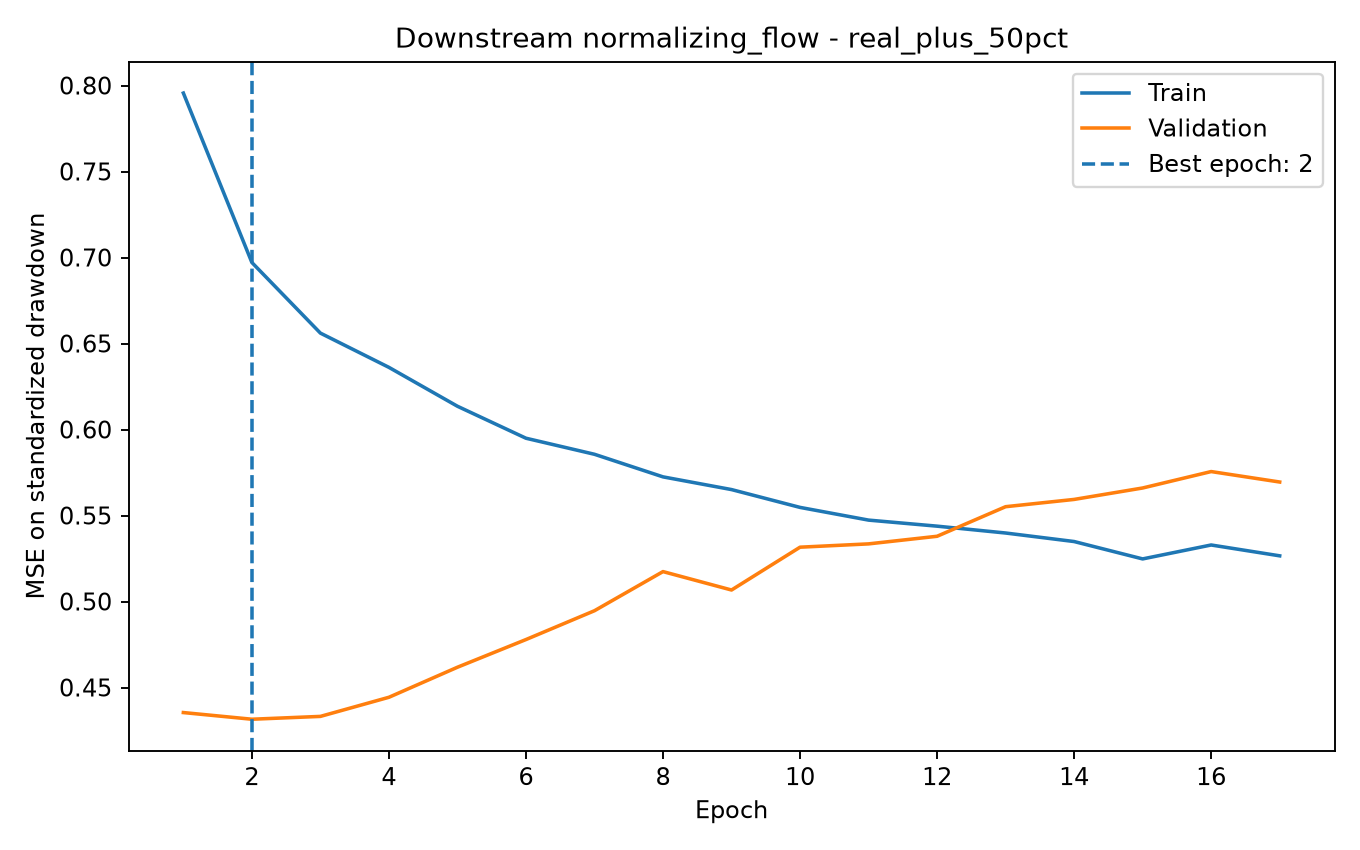

The data file committed next to this chart (first rows):
epoch, train_mse_scaled, validation_mse_scaled, learning_rate
1.0, 0.7956, 0.4354, 0.001
2.0, 0.6971, 0.4316, 0.001
3.0, 0.6561, 0.4332, 0.001
4.0, 0.6361, 0.4443, 0.001
5.0, 0.6135, 0.4618, 0.001
6.0, 0.5949, 0.4779, 0.001
7.0, 0.5856, 0.4947, 0.001
8.0, 0.5725, 0.5174, 0.0005
9.0, 0.5651, 0.5067, 0.0005
10.0, 0.5547, 0.5316, 0.0005
11.0, 0.5473, 0.5335, 0.0005
12.0, 0.5438, 0.5379, 0.0005
13.0, 0.5398, 0.5551, 0.0005
14.0, 0.5349, 0.5594, 0.00025
15.0, 0.5248, 0.566, 0.00025
16.0, 0.5329, 0.5756, 0.00025
17.0, 0.5266, 0.5695, 0.00025
